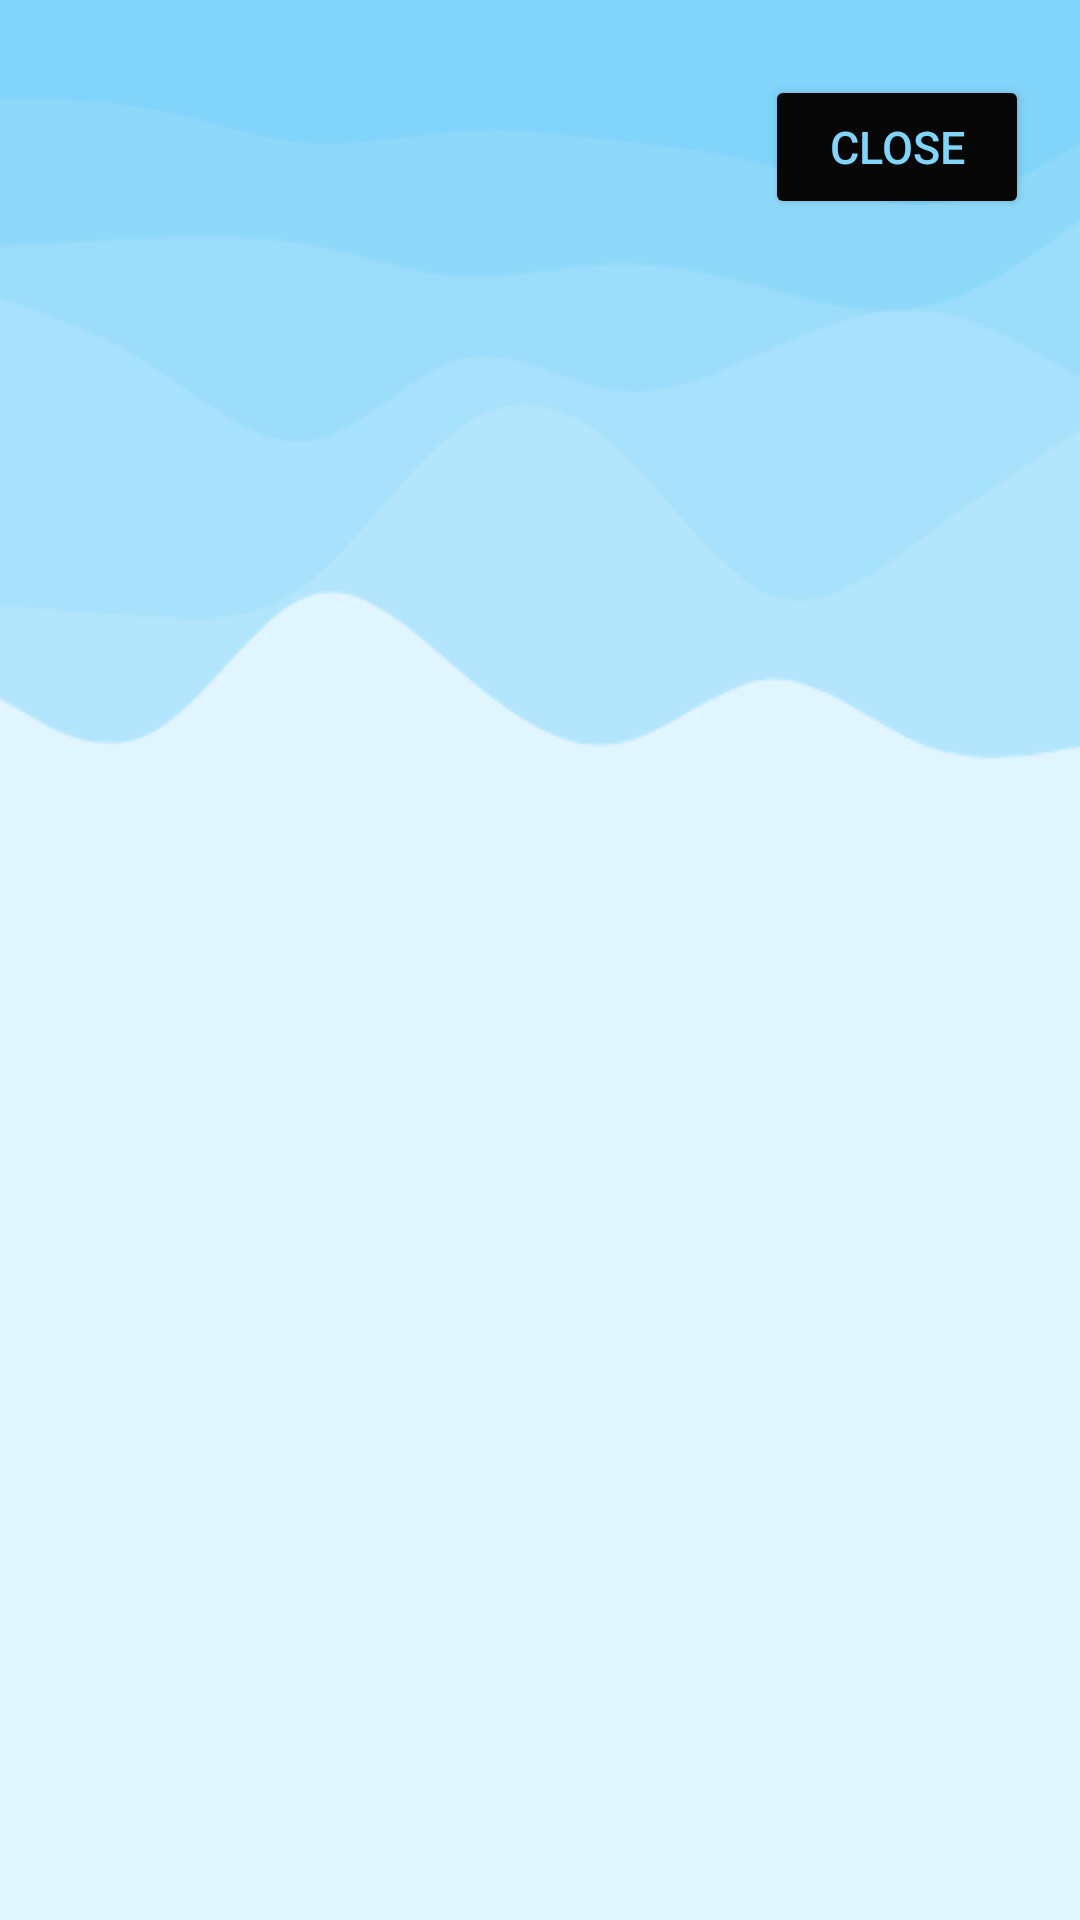

Write the Android layout XML for this screen, with the resource values it uses.
<!-- AndroidManifest.xml: application theme Theme.BARQRXMLs.NoActionBar -->
<!-- res/layout/player_scans.xml -->
<?xml version="1.0" encoding="utf-8"?>
<LinearLayout xmlns:android="http://schemas.android.com/apk/res/android"
    android:layout_width="match_parent"
    android:layout_height="match_parent"
    android:orientation="vertical"
    android:background="@drawable/waves"
    android:gravity="bottom"
    >
    <LinearLayout
        android:layout_width="match_parent"
        android:layout_height="wrap_content"
        android:orientation="horizontal"
        android:layout_marginTop="25dp"
        android:layout_marginLeft="25dp"
        >

        <Button
            android:id="@+id/closeButton"
            android:layout_width="wrap_content"
            android:layout_height="wrap_content"
            android:text="Close"
            android:textSize="15dp"
            android:backgroundTint="#070707"
            android:textColor="#81D4FA"
            android:layout_marginLeft="230dp"
            >
        </Button>

    </LinearLayout>

    <ListView
        android:id="@+id/accountNameList"
        android:layout_width="wrap_content"
        android:layout_height="match_parent"
        android:layout_marginTop="25dp"
        android:layout_marginLeft="25dp"
        android:layout_marginRight="25dp"
        android:layout_marginBottom="25dp"

        />

</LinearLayout>
<!-- resources referenced by this layout -->
<resources>
  <!-- drawable waves: png bitmap (drawable, 21598 bytes) -->
  <style name="Theme.BARQRXMLs.NoActionBar">
          <item name="windowActionBar">false</item>
          <item name="windowNoTitle">true</item>
      </style>
</resources>
